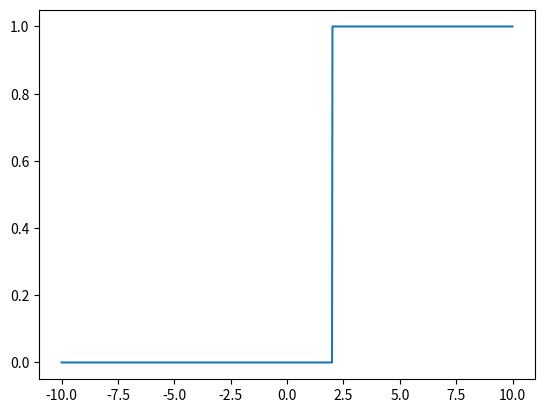

Python code for this plot:
import numpy as np
import matplotlib.pyplot as plt

def unit_step(il, sl, steps, shift):
    # independent variable and its length
    t = np.linspace(il,sl,steps)
    N = len(t)

    # amplitude
    A = 1

    u = np.zeros(N)

    for i in range (0,N):
        if t[i] >= shift:
            u[i] = 1

    return u, t
   
x, t_values = unit_step(-10,10,1000,2)

print("Unit Step Function Values:", x)
plt.plot(t_values, x)
plt.show()
